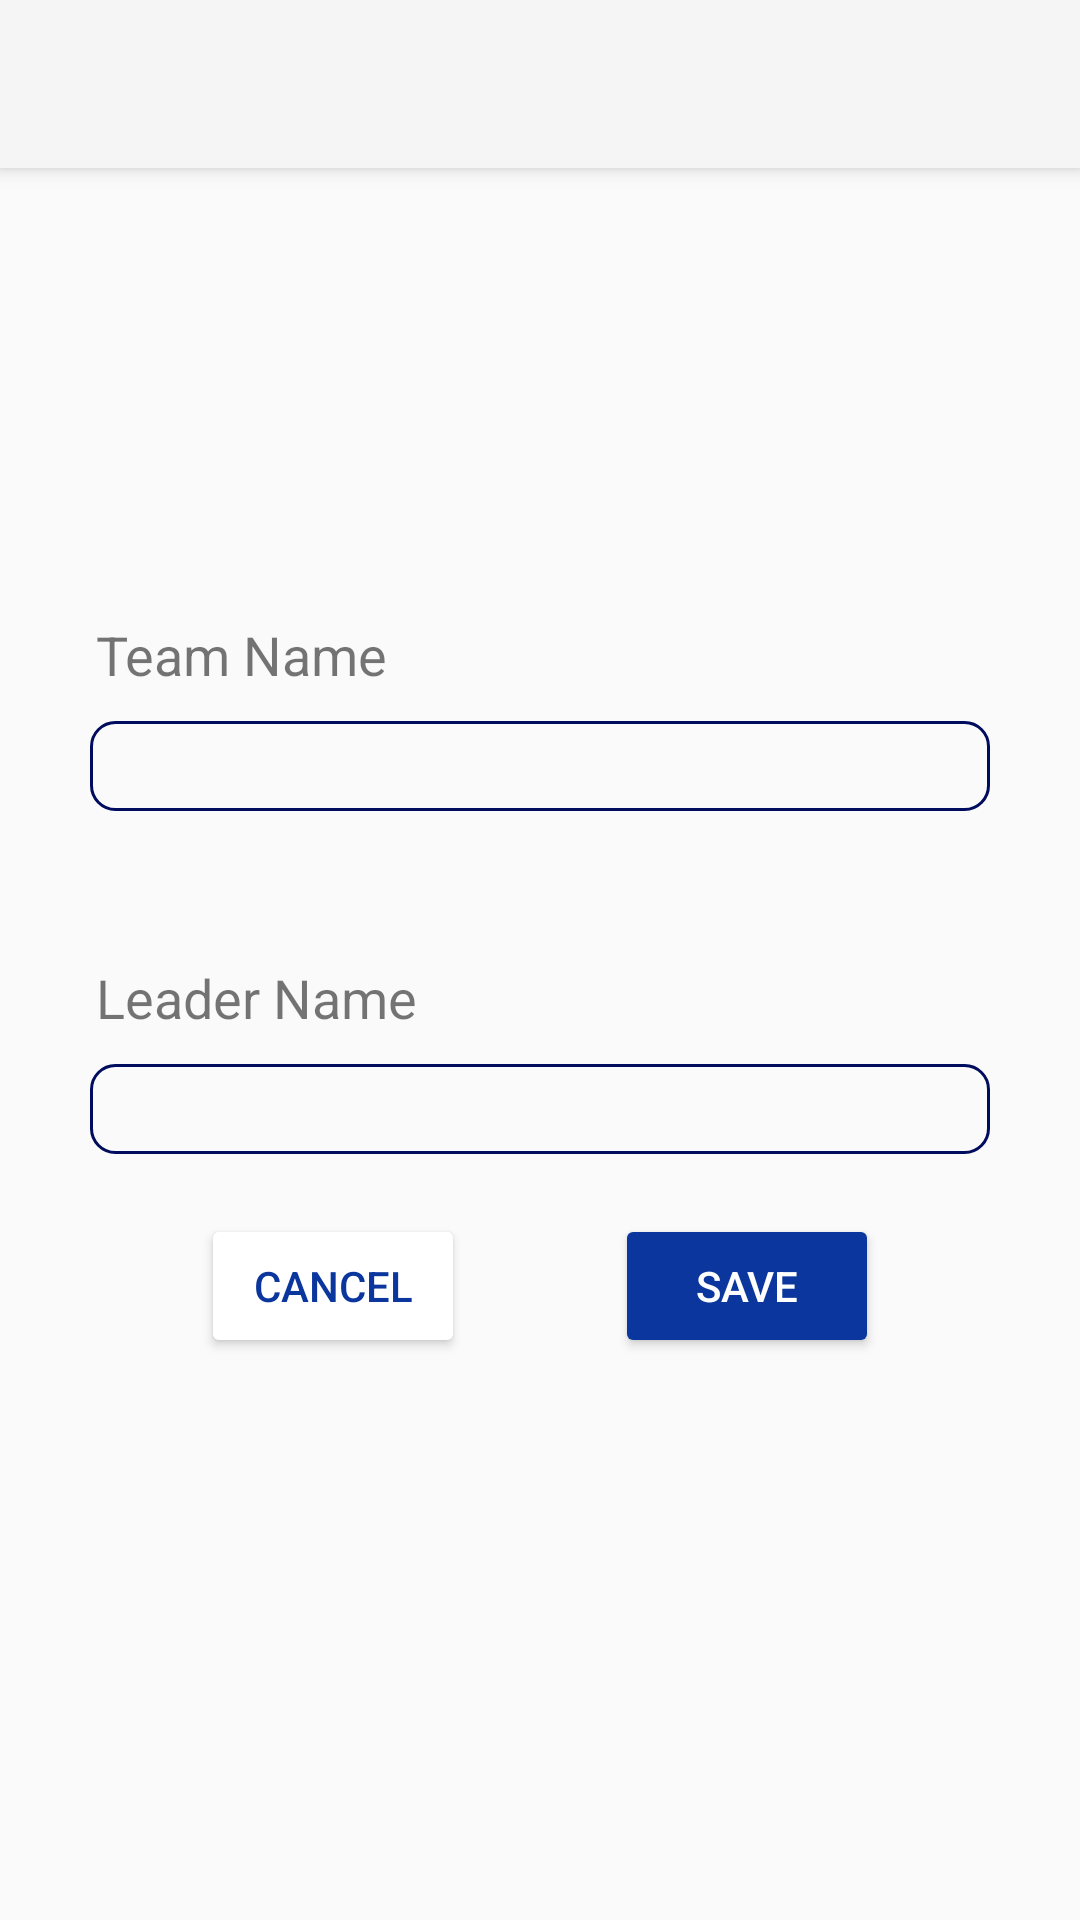

Here is an Android app screen rendered from its layout file. Give the layout XML and the strings, colors and styles it references.
<!-- AndroidManifest.xml: application theme Theme.AppCompat.Light.NoActionBar -->
<!-- res/layout/activity_join_team.xml -->
<?xml version="1.0" encoding="utf-8"?>
<LinearLayout xmlns:android="http://schemas.android.com/apk/res/android"
    android:layout_width="match_parent"
    android:layout_height="match_parent"
    xmlns:app="http://schemas.android.com/apk/res-auto"
    android:orientation="vertical"
    android:gravity="center_horizontal">

    <androidx.appcompat.widget.Toolbar
        android:id="@+id/joinTeamToolbar"
        android:layout_width="match_parent"
        android:layout_height="?attr/actionBarSize"
        android:background="?attr/colorPrimary"
        android:elevation="4dp"
        android:theme="@style/ThemeOverlay.AppCompat.ActionBar"
        app:popupTheme="@style/ThemeOverlay.AppCompat.Light"
        app:layout_constraintEnd_toEndOf="parent"
        app:layout_constraintStart_toStartOf="parent"
        app:layout_constraintTop_toTopOf="parent" />


    <LinearLayout
        android:layout_width="match_parent"
        android:layout_height="match_parent"
        android:layout_marginLeft="30dp"
        android:layout_marginRight="30dp"
        android:paddingTop="50dp"
        android:orientation="vertical"
        >

        <TextView
            android:layout_width="match_parent"
            android:layout_height="wrap_content"
            android:layout_marginTop="100dp"
            android:layout_marginLeft="2dp"
            android:layout_marginBottom="10dp"
            android:text="Team Name"
            android:textSize="18dp" />

        <EditText
            android:id="@+id/editTextLeaderName"
            android:layout_width="match_parent"
            android:layout_height="30dp"
            android:background="@drawable/task_input_bg"
            />

        <TextView
            android:layout_width="match_parent"
            android:layout_height="wrap_content"
            android:layout_marginTop="50dp"
            android:layout_marginLeft="2dp"
            android:layout_marginBottom="10dp"
            android:text="Leader Name"
            android:textSize="18dp" />

        <EditText
            android:id="@+id/editTextName"
            android:layout_width="match_parent"
            android:layout_height="30dp"
            android:background="@drawable/task_input_bg"
            />

        <LinearLayout
            android:layout_width="match_parent"
            android:layout_height="wrap_content"
            android:layout_marginTop="20dp"
            android:gravity="center_horizontal"
            android:orientation="horizontal">

            <Button
                android:onClick="joinTeamBackOnClicked"
                android:layout_width="wrap_content"
                android:layout_height="wrap_content"
                android:textColor="@color/navy_200"
                app:backgroundTint="@color/white"
                android:layout_marginRight="50dp"
                android:text="cancel" />

            <Button
                android:layout_width="wrap_content"
                android:layout_height="wrap_content"
                app:backgroundTint="@color/navy_200"
                android:textColor="@color/white"
                android:onClick="joinRecord"
                android:text="Save" />
        </LinearLayout>
    </LinearLayout>

</LinearLayout>
<!-- resources referenced by this layout -->
<resources>
  <color name="navy_200">#0a369d</color>
  <color name="white">#FFFFFFFF</color>
  <!-- drawable task_input_bg (drawable) -->
  <?xml version="1.0" encoding="utf-8"?>
  <shape xmlns:android="http://schemas.android.com/apk/res/android">
      <solid
          android:color="#fafafafa"
          />
      <stroke
          android:width="1dp"
          android:color="#000C5D"/>
      <corners
          android:radius="8dp"
          />
  </shape>
</resources>
